4-way image classification set "CLAHE" from GitHub (semooww/Cheetah); label vocabulary: normal, cataract, glaucoma, retina disease.

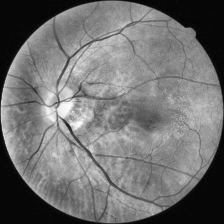
Label: retina disease

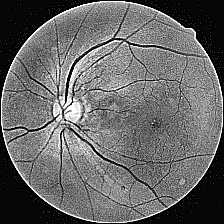
Label: cataract

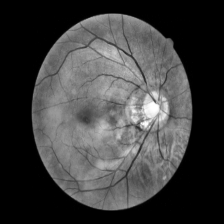
Label: normal

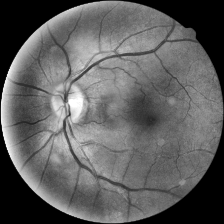
Label: normal

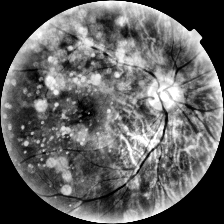
Label: retina disease

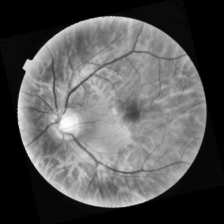
Label: glaucoma
